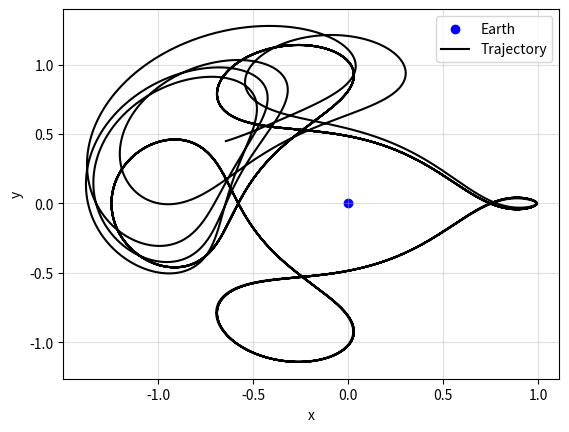

Python code for this plot:
import numpy as np
import matplotlib.pyplot as plt
from scipy.integrate import solve_ivp
import time


mu = 0.012277471

y_init = [0.994, 0, 0, -2.00158510637908252240537862224]

y_1_init, y_2_init, y_3_init, y_4_init = y_init

def arenstorf(t, y):
    y_1, y_2, y_3, y_4 = y
    
    r_1 = ((y_1+mu)**2 + y_2**2)**(1/2)
    r_2 = ((y_1 - 1 + mu)**2 + y_2**2)**(1/2)
    
    return [y_3, y_4, y_1 + 2*y_4 - (1-mu)*(y_1 + mu)/r_1**3 - mu*(y_1 - 1 + mu)/r_2**3, y_2 - 2*y_3 - 
            (1-mu)*y_2/r_1**3 - mu*y_2/r_2**3]

start_cpu_time = time.process_time()

sol = solve_ivp(arenstorf, [0, 100], y_init
                , method= "RK45", rtol = 1e-12, atol = 1e-12)

end_cpu_time = time.process_time()


y_1, y_2, y_3, y_4 = sol.y

elapsed_cpu_time = end_cpu_time - start_cpu_time

print(f"Elapsed CPU time: {elapsed_cpu_time:.4f} seconds")

plt.scatter(0,0, color = "blue", label = "Earth")
plt.plot(y_1, y_2, color = "black", label = "Trajectory")
plt.grid(True, alpha = 0.4)
plt.xlabel("x")
plt.ylabel("y")
plt.legend(loc = "upper right")
plt.savefig("prob1b1rk45.svg")
plt.show()
